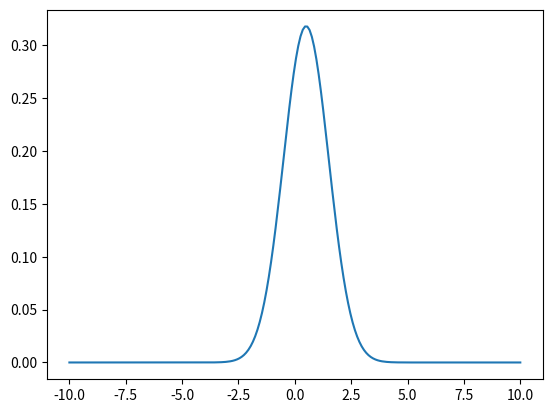
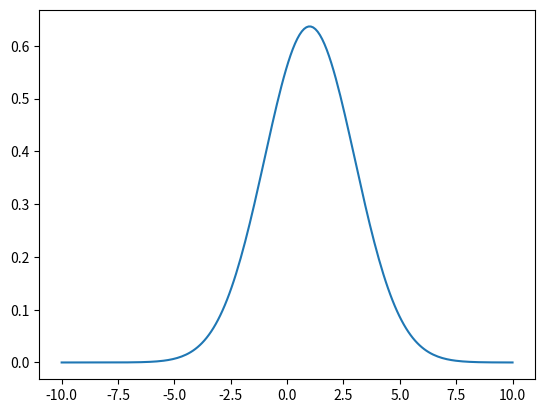
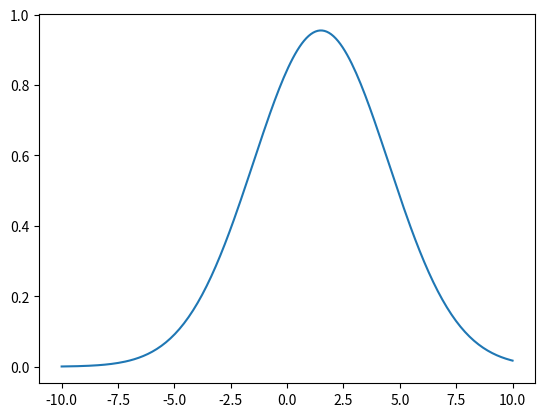
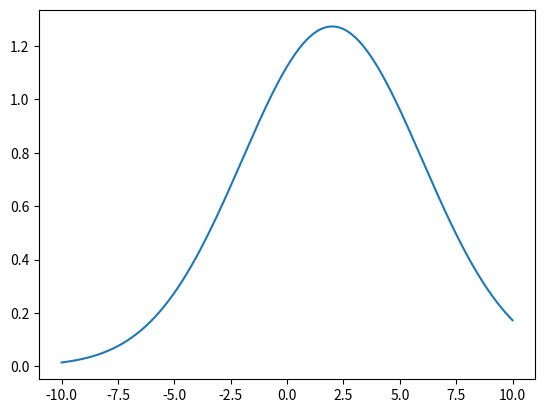
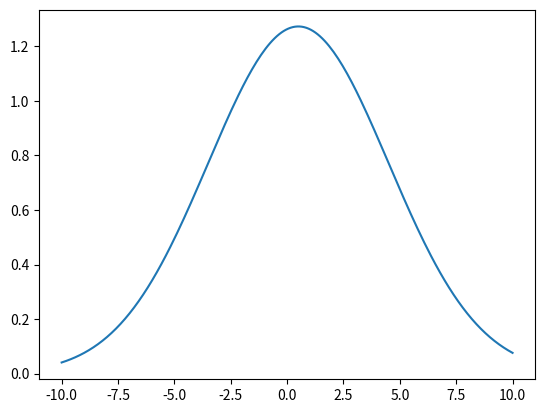
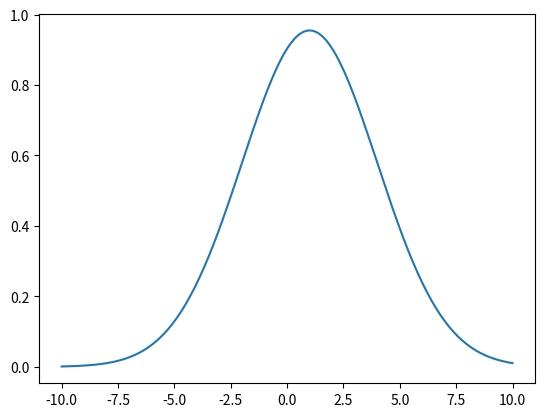
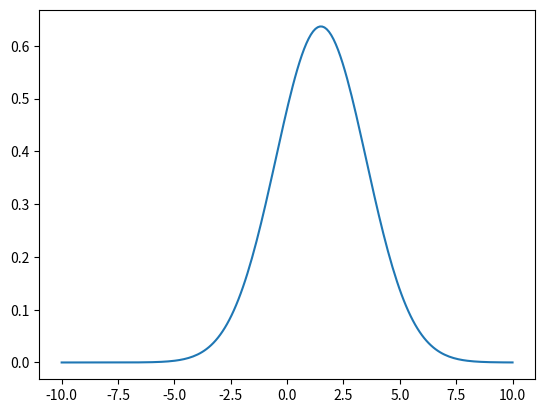
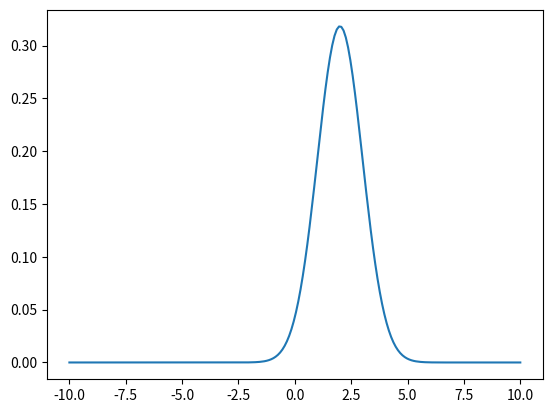

The matplotlib source for these figures, in order:
# -*- coding: utf-8 -*-
"""
Created on Tue Dec 17 21:28:50 2019

@author: preci
"""

import numpy as np
import matplotlib.pyplot as plt
import math as mt

def gaus(m,s,x):
    return (1/(((2*mt.pi)*0.5))*s)*np.exp((-1/2)*pow((x-m)/s,2))

media = [0.5,1,1.5,2,0.5,1,1.5,2]
desv = [1,2,3,4,4,3,2,1]

j= len(media)
i=0

while i<=j:
    x = np.linspace(-10,10,200)
    fig, ax = plt.subplots()
    ax.plot(x,gaus(media[i],desv[i],x),'-')
    plt.show()
    i+=1
    if i==j:
        i+=1